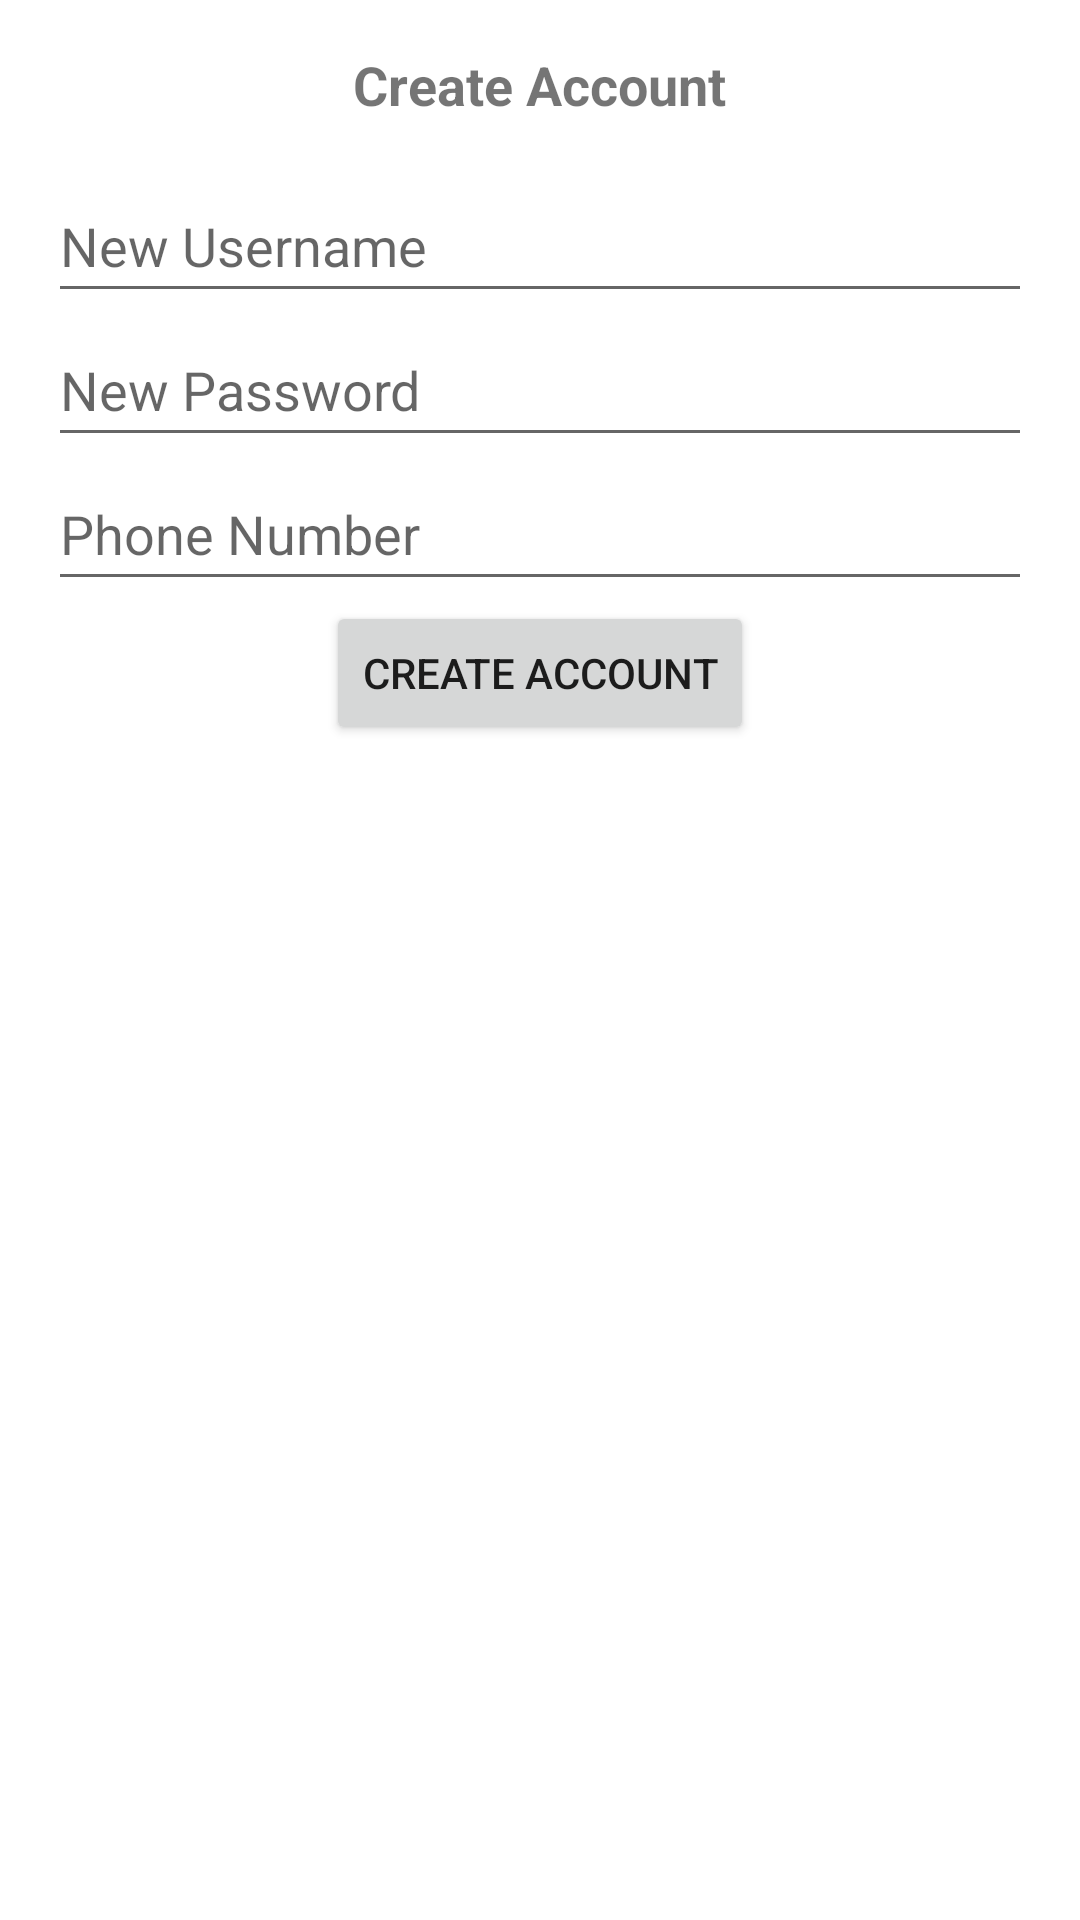

The Android layout XML behind this screen, and the referenced resources:
<!-- AndroidManifest.xml: application theme Theme.InventoryManagement -->
<!-- res/layout/activity_create_account.xml -->
<?xml version="1.0" encoding="utf-8"?>
<LinearLayout xmlns:android="http://schemas.android.com/apk/res/android"
    android:layout_width="match_parent"
    android:layout_height="wrap_content"
    android:orientation="vertical"
    android:padding="16dp">

    <TextView
        android:layout_width="wrap_content"
        android:layout_height="wrap_content"
        android:layout_gravity="center_horizontal"
        android:layout_marginBottom="16dp"
        android:text="@string/create_account"
        android:textSize="18sp"
        android:textStyle="bold" />

    <EditText
        android:id="@+id/editTextNewUsername"
        android:layout_width="match_parent"
        android:layout_height="wrap_content"
        android:autofillHints=""
        android:hint="@string/new_username"
        android:inputType="text"
        android:minHeight="48dp" />

    <EditText
        android:id="@+id/editTextNewPassword"
        android:layout_width="match_parent"
        android:layout_height="wrap_content"
        android:autofillHints=""
        android:hint="@string/new_password"
        android:inputType="textPassword"
        android:minHeight="48dp" />

    <EditText
        android:id="@+id/editTextNewPhoneNumber"
        android:layout_width="match_parent"
        android:layout_height="wrap_content"
        android:autofillHints="phone"
        android:hint="@string/new_phone_number"
        android:inputType="phone"
        android:minHeight="48dp" />

    <Button
        android:id="@+id/buttonCreateAccountInPopup"
        android:layout_width="wrap_content"
        android:layout_height="wrap_content"
        android:layout_gravity="center_horizontal"
        android:text="@string/create_account" />

</LinearLayout>
<!-- resources referenced by this layout -->
<resources>
  <string name="create_account">Create Account</string>
  <string name="new_password">New Password</string>
  <string name="new_phone_number">Phone Number</string>
  <string name="new_username">New Username</string>
  <style name="Theme.InventoryManagement" parent="Theme.MaterialComponents.DayNight.DarkActionBar">
          
          <item name="colorPrimary">@color/purple_500</item>
          <item name="colorPrimaryVariant">@color/purple_700</item>
          <item name="colorOnPrimary">@color/white</item>
          
          <item name="colorSecondary">@color/teal_200</item>
          <item name="colorSecondaryVariant">@color/teal_700</item>
          <item name="colorOnSecondary">@color/black</item>
          
          <item name="android:statusBarColor">?attr/colorPrimaryVariant</item>
      </style>
  <!-- not gathered from this repository: default colours our renderer supplied (Android Studio template values) -->
  <color name="purple_500">#FF6200EE</color>
  <color name="purple_700">#FF3700B3</color>
  <color name="teal_200">#FF03DAC5</color>
  <color name="teal_700">#FF018786</color>
  <color name="black">#FF000000</color>
  <color name="white">#FFFFFFFF</color>
</resources>
